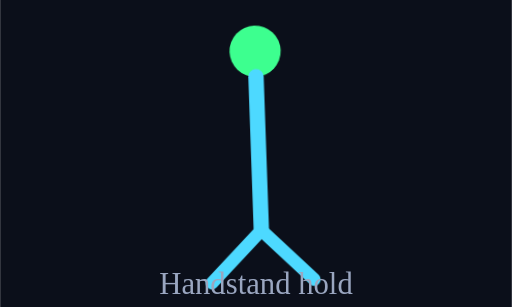
t = 0.00 s
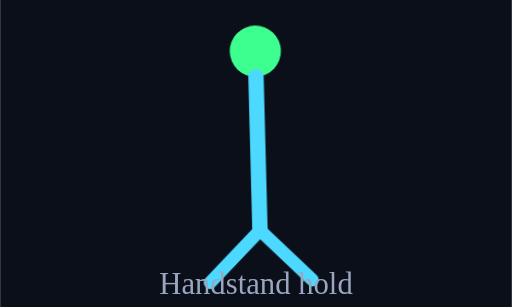
t = 0.25 s
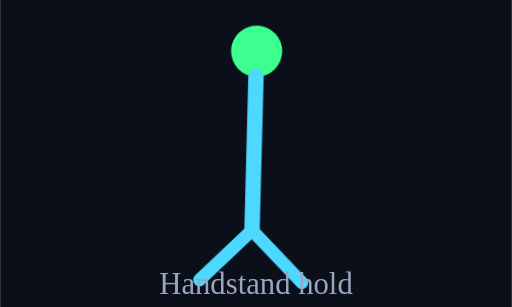
t = 0.75 s
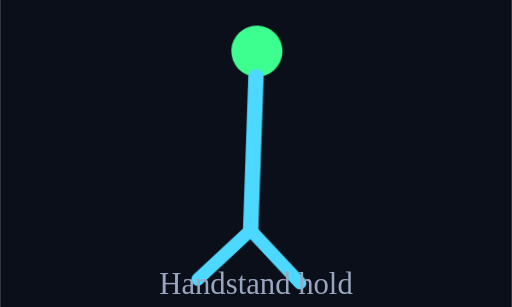
t = 1.00 s
t = 1.25 s: frame unchanged from t = 0.75 s, image omitted
t = 1.75 s: frame unchanged from t = 0.25 s, image omitted

The animated SVG that drew these frames (rendered in a browser with its animation timeline set to each time). Animation: 1 CSS @keyframes rule; one cycle of 2.00 s, repeats indefinitely.

<svg xmlns="http://www.w3.org/2000/svg" viewBox="0 0 200 120" width="200" height="120"><rect x="0" y="0" width="200" height="120" fill="#0B0F1A"/><g style="animation:hs 2s ease-in-out infinite;transform-origin:100px 30px"><circle cx="100" cy="20" r="10" fill="#3DFF8F"/><line x1="100" y1="30" x2="100" y2="90" stroke="#4DD9FF" stroke-width="6" stroke-linecap="round"/><line x1="100" y1="90" x2="80" y2="110" stroke="#4DD9FF" stroke-width="5" stroke-linecap="round"/><line x1="100" y1="90" x2="120" y2="110" stroke="#4DD9FF" stroke-width="5" stroke-linecap="round"/></g><text x="100" y="115" text-anchor="middle" fill="#9AA6C0" font-size="12">Handstand hold</text><style>@keyframes hs{0%,100%{transform:rotate(-2deg)}50%{transform:rotate(2deg)}}</style></svg>
